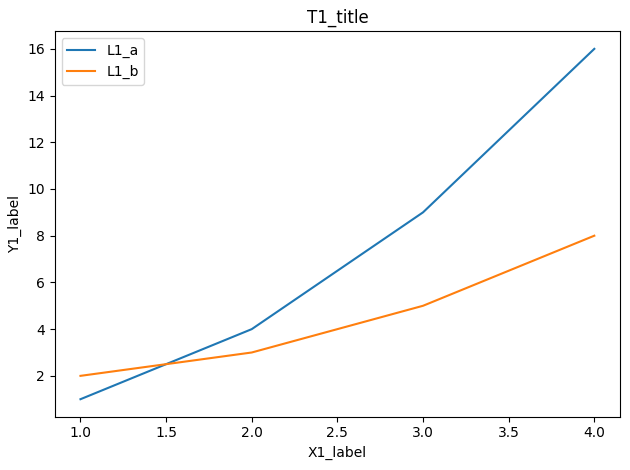
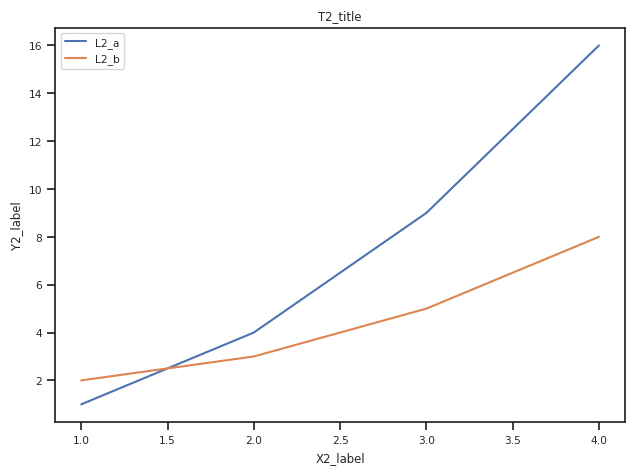

Recreate these plots in Python, in order.
import numpy as np
import matplotlib
import matplotlib.pyplot as plt
import seaborn as sns
fig1, ax1 = plt.subplots(figsize=(6.4, 4.8))
ax1.plot([1, 2, 3, 4], [1, 4, 9, 16], label='L1_a')
ax1.plot([1, 2, 3, 4], [2, 3, 5, 8], label='L1_b')
ax1.set_title('T1_title')
ax1.set_xlabel('X1_label')
ax1.set_ylabel('Y1_label')
ax1.legend()
fig1.tight_layout()
fig1.savefig('f05_a.pdf')
sns.set_theme(style='ticks', font_scale=0.7)
fig2, ax2 = plt.subplots(figsize=(6.4, 4.8))
ax2.plot([1, 2, 3, 4], [1, 4, 9, 16], label='L2_a')
ax2.plot([1, 2, 3, 4], [2, 3, 5, 8], label='L2_b')
ax2.set_title('T2_title')
ax2.set_xlabel('X2_label')
ax2.set_ylabel('Y2_label')
ax2.legend()
fig2.tight_layout()
fig2.savefig('f05_b.pdf')
